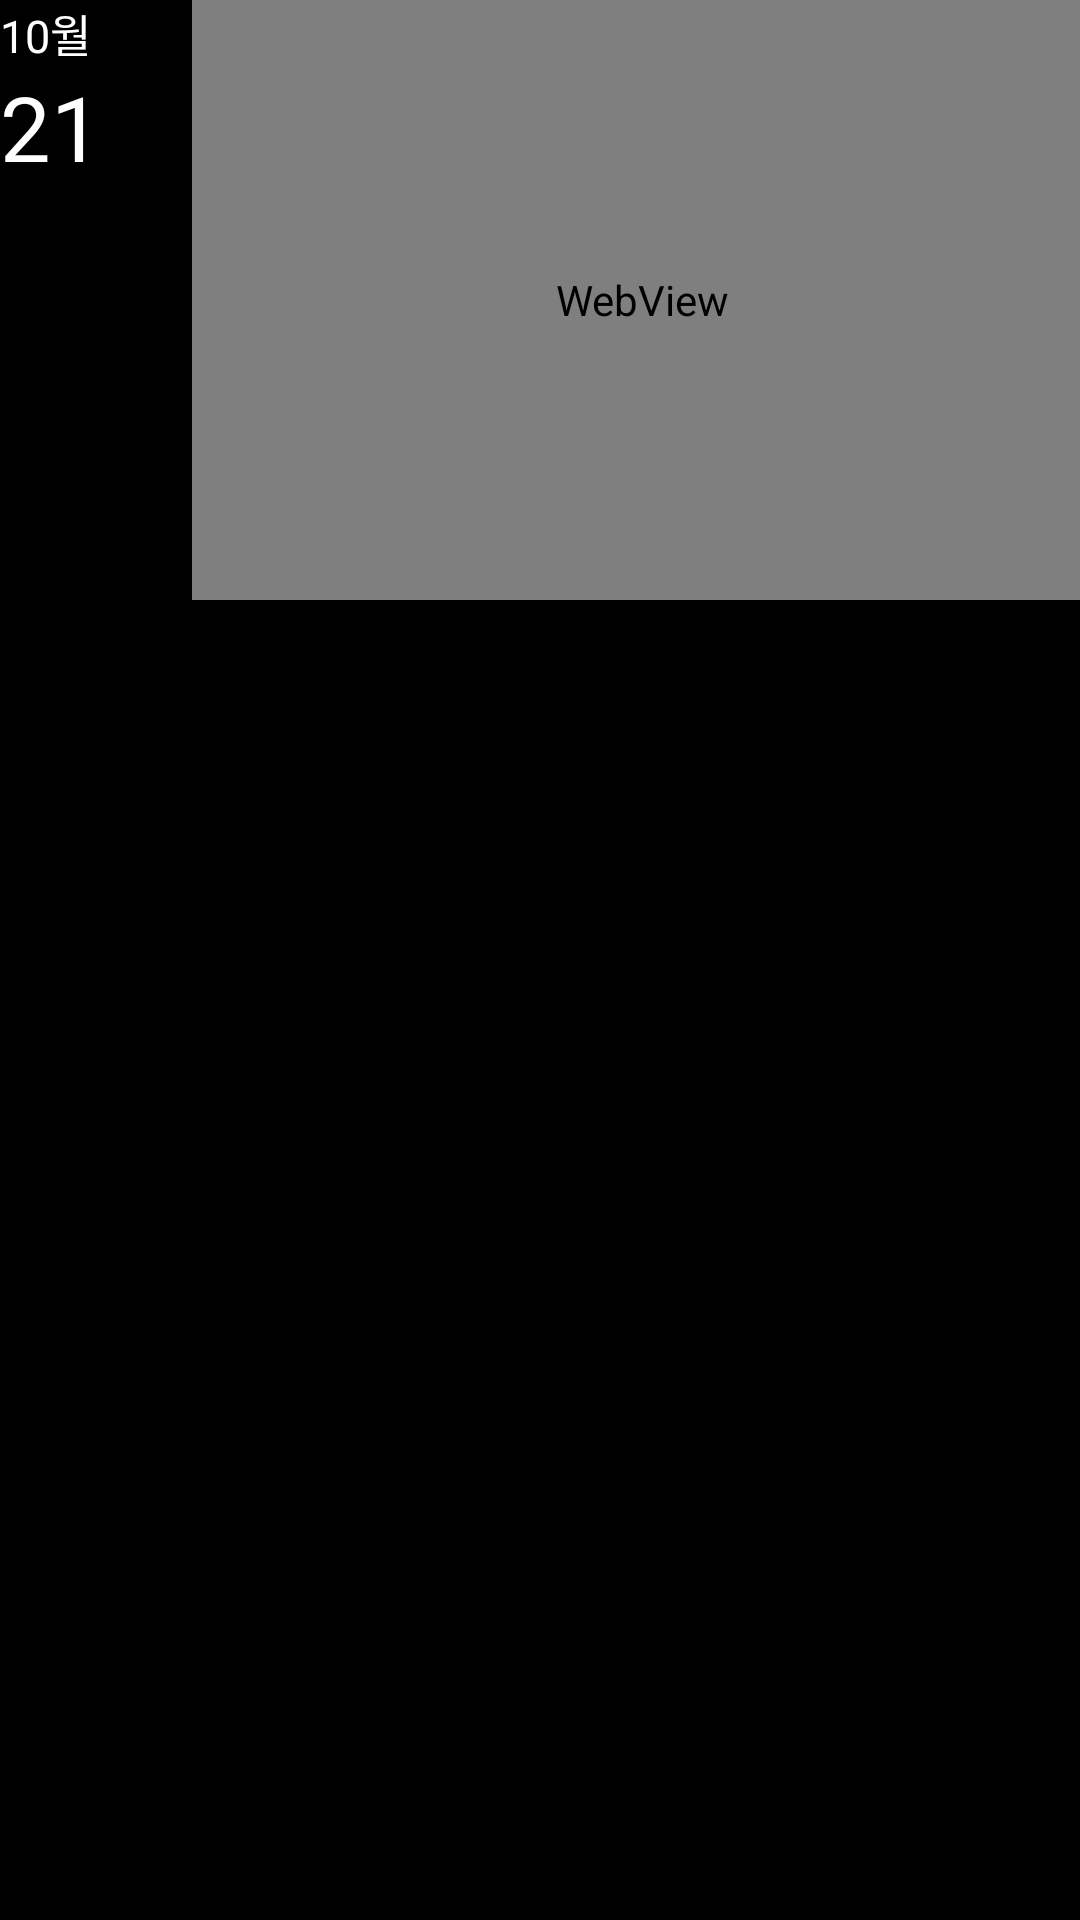

Here is an Android app screen rendered from its layout file. Give the layout XML and the strings, colors and styles it references.
<!-- AndroidManifest.xml: application theme Theme.Task2 -->
<!-- res/layout/recycler_newhot.xml -->
<?xml version="1.0" encoding="utf-8"?>
<LinearLayout
    xmlns:tools="http://schemas.android.com/tools"
    xmlns:android="http://schemas.android.com/apk/res/android"
    xmlns:app="http://schemas.android.com/apk/res-auto"
    android:layout_width="match_parent"
    android:layout_height="match_parent"
    android:orientation="horizontal">

    <LinearLayout
        android:id="@+id/newhot_recycler_textlinear"
        android:layout_width="wrap_content"
        android:layout_height="wrap_content"
        android:orientation="vertical">

        <TextView
            android:id="@+id/newhot_recycler_monthtext"
            android:layout_width="wrap_content"
            android:layout_height="wrap_content"
            android:text="10월"
            android:textColor="@color/netflix_white"
            android:textSize="15sp"/>

        <TextView
            android:id="@+id/newhot_recycler_daytext"
            android:layout_width="wrap_content"
            android:layout_height="wrap_content"
            android:text="21"
            android:textSize="30sp"
            android:textColor="@color/netflix_white"/>


    </LinearLayout>




    <WebView
        android:id="@+id/newhot_recycler_videos"
        android:layout_marginLeft="30dp"
        android:layout_width="300dp"
        android:layout_height="200dp"/>







</LinearLayout>
<!-- resources referenced by this layout -->
<resources>
  <color name="netflix_white">#FFFFFF</color>
  <style name="Theme.Task2" parent="Theme.AppCompat.Light.NoActionBar">
          
          <item name="colorPrimary">@color/netflix_black</item>
          <item name="colorPrimaryVariant">@color/netflix_black</item>
          <item name="colorOnPrimary">@color/netflix_black</item>
          
          <item name="colorSecondary">@color/netflix_black</item>
          <item name="colorSecondaryVariant">@color/netflix_black</item>
          <item name="colorOnSecondary">@color/netflix_black</item>
          
          <item name="android:statusBarColor" tools:targetApi="l">?attr/colorPrimaryVariant</item>
          <item name="android:windowBackground">@color/netflix_black</item>
          
      </style>
  <color name="netflix_black">#000000</color>
</resources>
